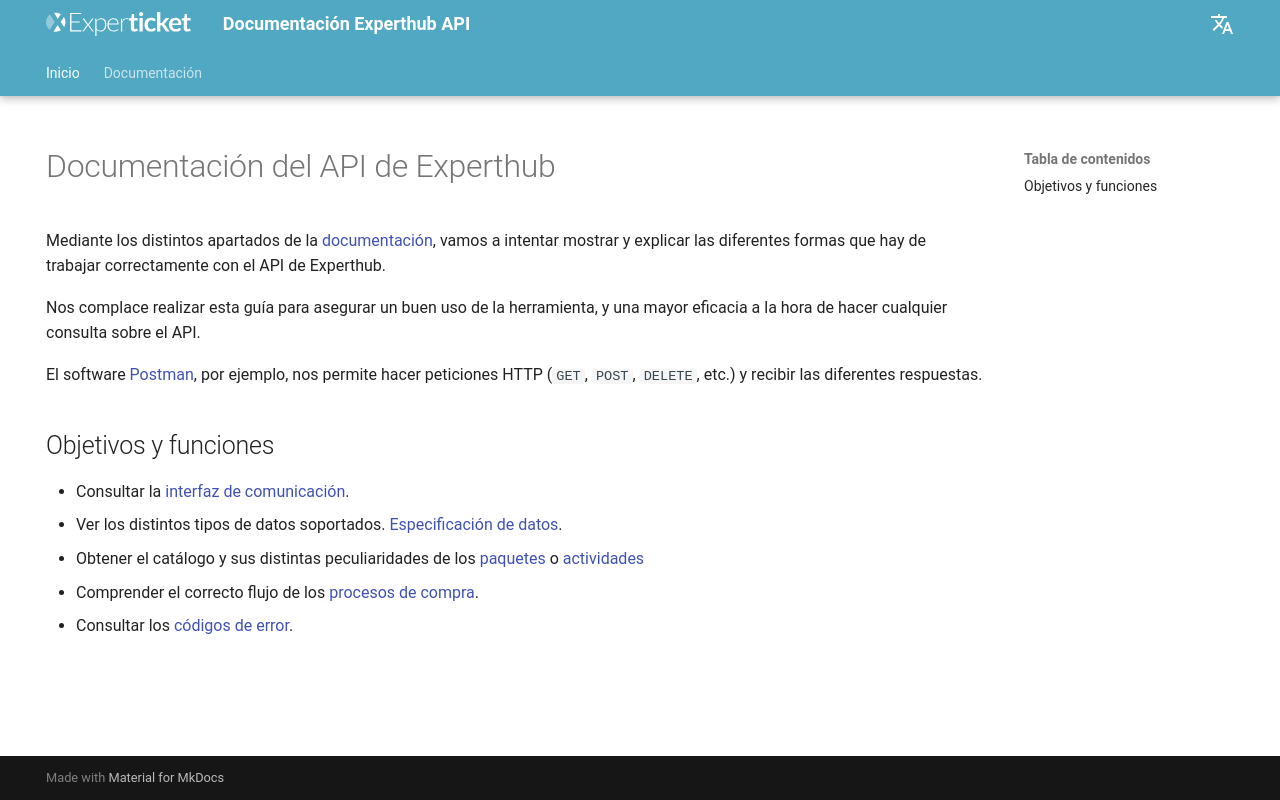

repository: Experticket/experthubApiDocs · page: es/index.html · generator: mkdocs

---
hide:
  - navigation
---

# Documentación del API de Experthub

Mediante los distintos apartados de la [documentación](/docs/connection/), vamos a intentar mostrar y explicar las diferentes formas que hay de trabajar correctamente con el API de Experthub.

Nos complace realizar esta guía para asegurar un buen uso de la herramienta, y una mayor eficacia a la hora de hacer cualquier consulta sobre el API.

El software [Postman](https://www.postman.com/), por ejemplo, nos permite hacer peticiones HTTP (``GET``, ``POST``, ``DELETE``, etc.) y recibir las diferentes respuestas.

## Objetivos y funciones

+ Consultar la [interfaz de comunicación](/docs/connection/).
+ Ver los distintos tipos de datos soportados. [Especificación de datos](/docs/struct/).
+ Obtener el catálogo y sus distintas peculiaridades de los [paquetes](/docs/package/prePackage/) o [actividades](/docs/activity/catalog/)
+ Comprender el correcto flujo de los [procesos de compra](/docs/shoppingCart/introduction/).
+ Consultar los [códigos de error](/docs/annex/errorCodes/).
